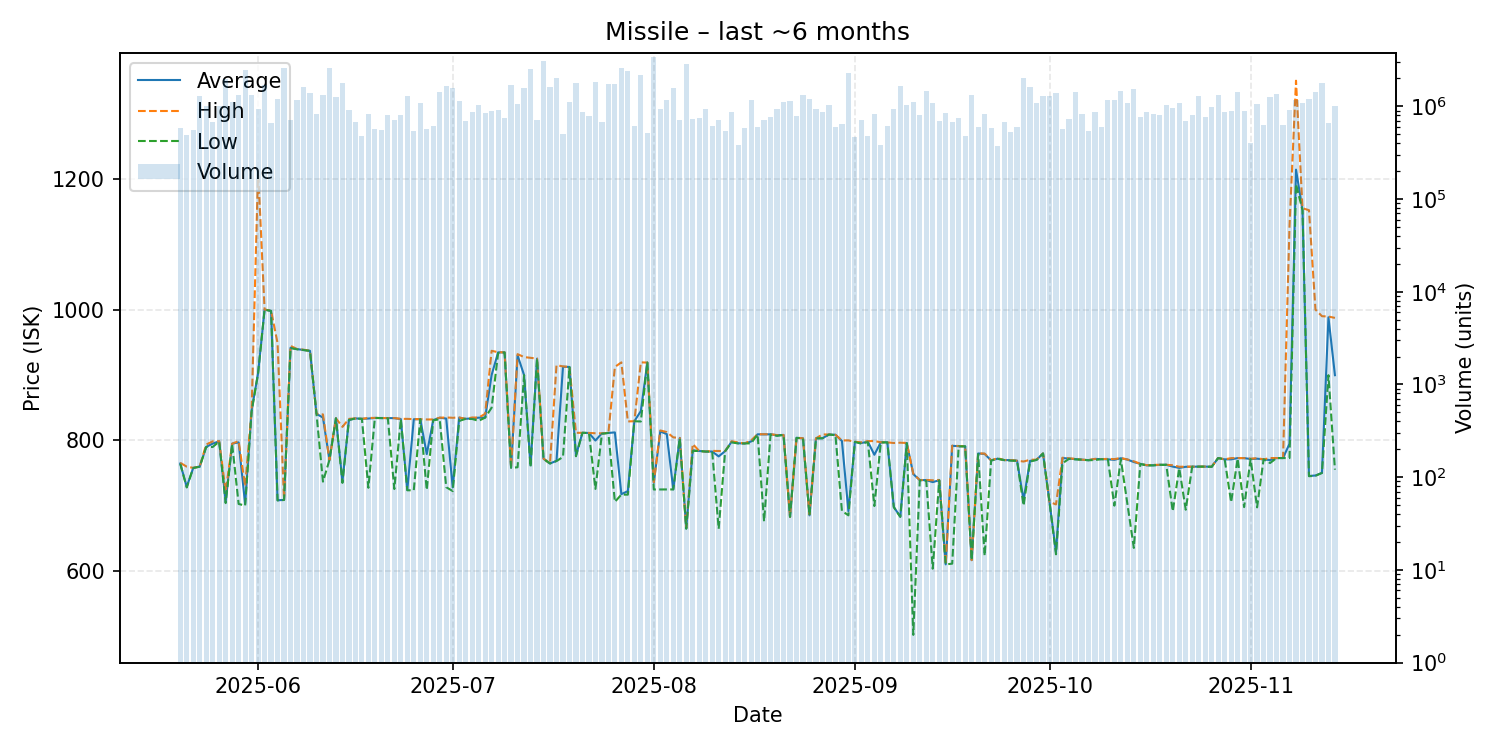

The file beside this chart, header and first rows:
date, average, highest, lowest, order_count, volume
2025-05-20, 764.6, 765.7, 764.2, 136, 580330
2025-05-21, 729.0, 759.8, 728.0, 143, 493548
2025-05-22, 757.9, 758.0, 757.8, 111, 553447
2025-05-23, 760.0, 760.0, 759.8, 173, 1281419
2025-05-24, 790.0, 793.7, 790.0, 160, 1007577
2025-05-25, 795.1, 798.5, 789.9, 202, 674392
2025-05-26, 798.6, 798.7, 798.3, 198, 1004013
2025-05-27, 706.4, 721.7, 704.1, 184, 1989653
2025-05-28, 794.9, 795.0, 794.4, 189, 1105177
2025-05-29, 797.0, 798.9, 702.8, 186, 1342424
2025-05-30, 702.8, 730.0, 700.2, 343, 2443882
2025-05-31, 845.9, 846.0, 844.1, 263, 1332116
2025-06-01, 902.9, 1213, 902.7, 230, 937168
2025-06-02, 1000, 1000, 1000, 180, 1695290
2025-06-03, 998.0, 998.5, 997.9, 166, 658837
2025-06-04, 708.4, 948.7, 708.2, 214, 1193142
2025-06-05, 709.0, 709.2, 708.9, 199, 2565434
2025-06-06, 941.6, 944.6, 941.3, 219, 712963
2025-06-07, 939.6, 939.7, 939.3, 205, 1163595
2025-06-08, 938.2, 938.7, 938.1, 209, 1619851
2025-06-09, 936.9, 936.9, 936.9, 168, 1388700
2025-06-10, 840.7, 840.7, 840.7, 148, 832705
2025-06-11, 834.8, 839.7, 736.9, 168, 1334346
2025-06-12, 770.0, 770.0, 770.0, 172, 2567418
2025-06-13, 833.8, 833.8, 833.8, 177, 1253536
2025-06-14, 737.0, 820.6, 735.0, 236, 1802270
2025-06-15, 831.2, 832.9, 831.2, 212, 912912
2025-06-16, 833.6, 833.6, 833.6, 135, 679260
2025-06-17, 833.0, 833.0, 832.9, 122, 473947
2025-06-18, 833.4, 834.3, 727.5, 140, 826298
2025-06-19, 834.3, 834.4, 834.3, 148, 574116
2025-06-20, 834.2, 834.2, 834.0, 139, 552067
2025-06-21, 834.0, 834.1, 833.9, 203, 814840
2025-06-22, 834.0, 834.1, 725.6, 173, 708526
2025-06-23, 832.6, 832.9, 832.5, 158, 797720
2025-06-24, 724.1, 832.9, 723.7, 197, 1299930
2025-06-25, 832.3, 832.5, 723.7, 149, 545575
2025-06-26, 832.5, 832.5, 832.5, 206, 1089319
2025-06-27, 779.0, 832.0, 724.2, 160, 572713
2025-06-28, 831.0, 832.0, 830.9, 222, 619197
2025-06-29, 834.6, 834.7, 832.1, 219, 1434012
2025-06-30, 833.4, 835.0, 728.4, 144, 1644829
2025-07-01, 728.0, 834.6, 722.5, 185, 1591058
2025-07-02, 834.7, 835.0, 829.8, 152, 1156683
2025-07-03, 832.9, 832.9, 832.9, 170, 697640
2025-07-04, 833.8, 835.0, 832.7, 192, 871996
2025-07-05, 834.7, 834.8, 829.9, 255, 1043446
2025-07-06, 834.9, 840.6, 834.8, 193, 854162
2025-07-07, 900.0, 937.0, 850.0, 202, 900413
2025-07-08, 934.6, 934.8, 933.4, 155, 920656
2025-07-09, 934.6, 934.6, 934.5, 149, 752644
2025-07-10, 758.4, 758.5, 758.0, 162, 1715379
2025-07-11, 930.0, 931.9, 758.9, 163, 1070449
2025-07-12, 899.9, 927.4, 899.8, 261, 1566102
2025-07-13, 761.9, 926.3, 759.4, 216, 2550958
2025-07-14, 925.0, 925.1, 924.7, 125, 715133
2025-07-15, 771.9, 772.1, 771.6, 158, 3089549
2025-07-16, 764.7, 764.7, 764.7, 144, 1634495
2025-07-17, 768.7, 915.0, 768.4, 149, 2002764
2025-07-18, 912.6, 913.1, 774.6, 131, 502510
... 119 more rows
